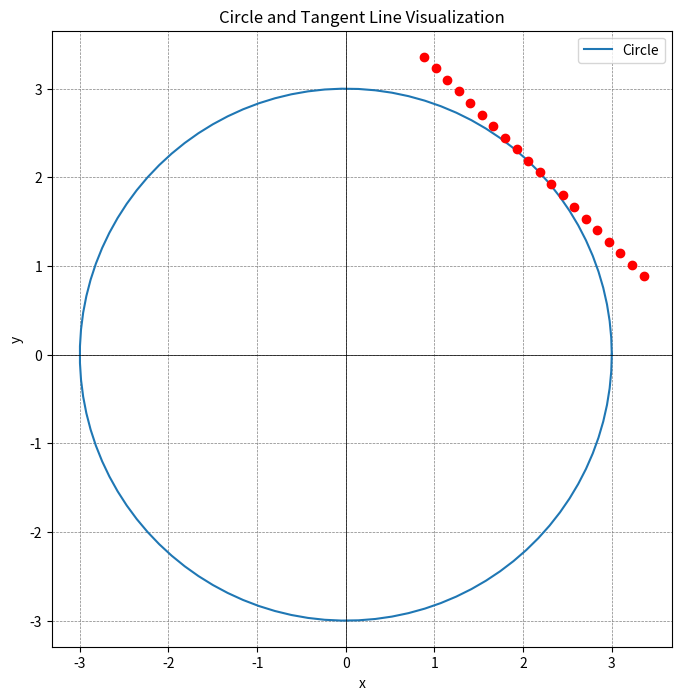

This chart was generated by the following Python code:
import math
import numpy as np
import matplotlib.pyplot as plt

def tangent_linspace(theta, radius, length, N):

    x0 = (math.sin(theta) * length/2) + (np.cos(theta) * radius)
    y0 = (-math.cos(theta) * length/2) + (np.sin(theta) * radius)
    
    x1 = (-math.sin(theta) * length/2) + (np.cos(theta) * radius)
    y1 = (math.cos(theta) * length/2) + (np.sin(theta) * radius)
    
    xn = np.linspace(x0, x1, N)
    yn = np.linspace(y0, y1, N)
    
    return xn, yn

def plot_circle_and_tangent(R, xn, yn):
    # Generate points for the circle
    circle_theta = np.linspace(0, 2*np.pi, 100)
    circle_x = R * np.cos(circle_theta)
    circle_y = R * np.sin(circle_theta)

    # Plot the circle and tangent line
    plt.figure(figsize=(8, 8))
    plt.plot(circle_x, circle_y, label='Circle')
    
    plt.plot(xn, yn, 'ro')
    plt.axis('equal')
    plt.xlabel('x')
    plt.ylabel('y')
    plt.title('Circle and Tangent Line Visualization')
    plt.axhline(0, color='black',linewidth=0.5)
    plt.axvline(0, color='black',linewidth=0.5)
    plt.grid(color = 'gray', linestyle = '--', linewidth = 0.5)
    plt.legend()
    plt.show()
    

if __name__ == '__main__':

    # Example usage
    R = 3  # Radius of the circle
    L = 3.5
    N = 20
    theta = 45
    theta = math.radians(theta)

    xn, yn = tangent_linspace(theta, R, L, N)

    generator_line = list(zip(xn, yn))
    
    plot_circle_and_tangent(R, xn, yn)